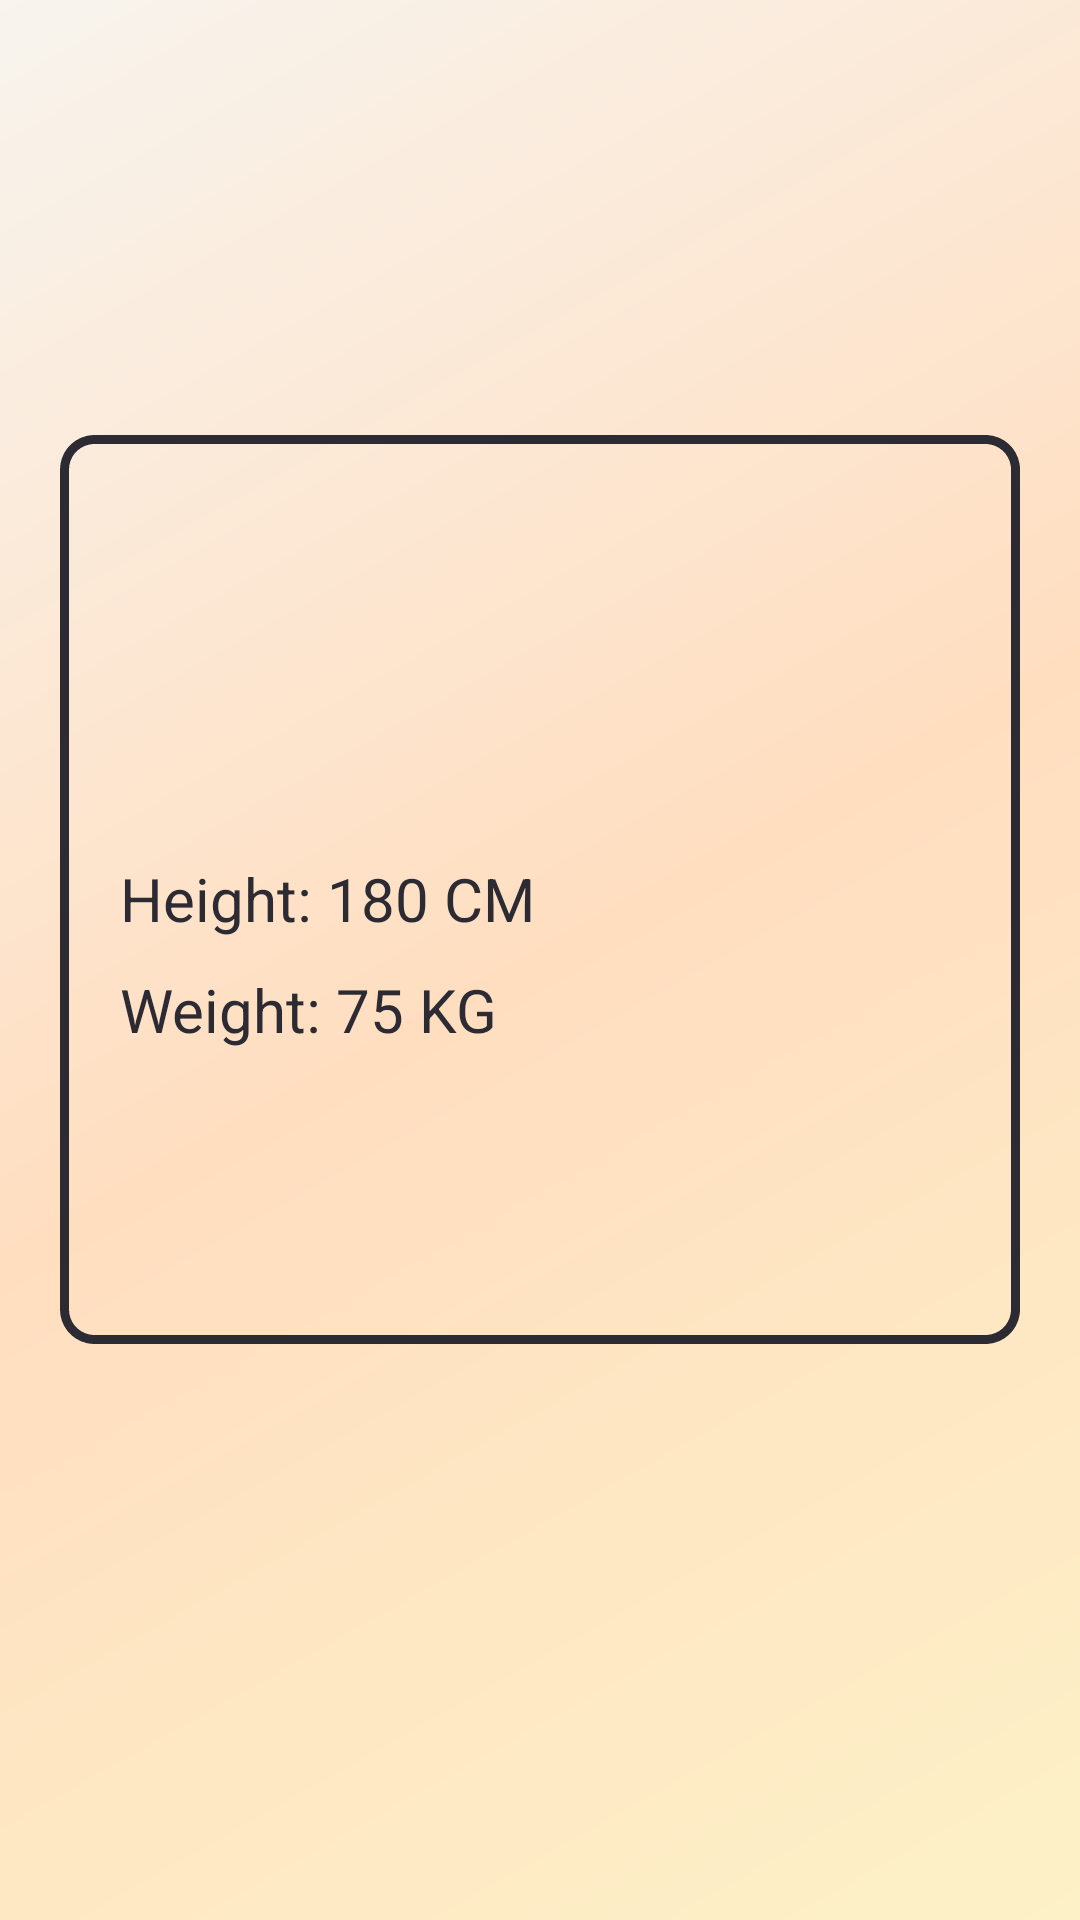

Write the Android layout XML for this screen, with the resource values it uses.
<!-- AndroidManifest.xml: application theme AppTheme -->
<!-- res/layout/activity_profile.xml -->
<?xml version="1.0" encoding="utf-8"?>
<androidx.constraintlayout.widget.ConstraintLayout xmlns:android="http://schemas.android.com/apk/res/android"
    xmlns:app="http://schemas.android.com/apk/res-auto"
    android:layout_width="match_parent"
    android:layout_height="match_parent"
    android:background="@drawable/profile_linear_bg"


    >

    <ImageView
        android:id="@+id/profile_avatar_iv"
        android:layout_width="100dp"
        android:layout_height="100dp"
        android:layout_marginLeft="15dp"
        android:layout_marginTop="25dp"
        android:src="@drawable/avatar"

        app:layout_constraintLeft_toLeftOf="parent"
        app:layout_constraintTop_toTopOf="parent" />

    <LinearLayout
        android:layout_width="match_parent"
        android:layout_height="0dp"
        android:layout_marginLeft="20dp"
        android:layout_marginTop="20dp"
        android:layout_marginRight="20dp"
        android:background="@drawable/prodile_stroked_bg"
        android:orientation="vertical"
        android:padding="20dp"

        app:layout_constraintBottom_toTopOf="@id/profile_bottom_horizontal_guidline"
        app:layout_constraintLeft_toLeftOf="parent"
        app:layout_constraintRight_toRightOf="parent"
        app:layout_constraintTop_toBottomOf="@+id/profile_avatar_iv">

        <TextView
            android:id="@+id/profile_fullname_tv"
            android:layout_width="match_parent"
            android:layout_height="wrap_content"
            android:layout_marginTop="10dp"
            android:textColor="@color/mineShaft"
            android:textSize="20sp" />

        <TextView
            android:id="@+id/profile_username_tv"
            android:layout_width="match_parent"
            android:layout_height="wrap_content"
            android:layout_marginTop="10dp"
            android:textColor="@color/mineShaft"
            android:textSize="20sp"

            />

        <TextView
            android:id="@+id/profile_email_tv"
            android:layout_width="match_parent"
            android:layout_height="wrap_content"
            android:layout_marginTop="10dp"
            android:textColor="@color/mineShaft"
            android:textSize="20sp"

            />

        <TextView
            android:id="@+id/profile_height_tv"
            android:layout_width="match_parent"
            android:layout_height="wrap_content"
            android:layout_marginTop="10dp"
            android:text="@string/dummyHeight"
            android:textColor="@color/mineShaft"
            android:textSize="20sp" />

        <TextView
            android:id="@+id/profile_weight_tv"
            android:layout_width="match_parent"
            android:layout_height="wrap_content"
            android:layout_marginTop="10dp"
            android:text="@string/dummy_weight"
            android:textColor="@color/mineShaft"
            android:textSize="20sp"

            />

    </LinearLayout>


    <androidx.constraintlayout.widget.Guideline
        android:id="@+id/profile_bottom_horizontal_guidline"
        android:layout_width="match_parent"
        android:layout_height="match_parent"
        android:orientation="horizontal"
        app:layout_constraintGuide_percent="0.7" />
</androidx.constraintlayout.widget.ConstraintLayout>
<!-- resources referenced by this layout -->
<resources>
  <color name="mineShaft">#2C2B33</color>
  <!-- drawable prodile_stroked_bg (drawable) -->
  <?xml version="1.0" encoding="utf-8"?>
  <shape xmlns:android="http://schemas.android.com/apk/res/android">
      <solid android:color="@android:color/transparent" />
      <stroke
          android:dashWidth="10px"
          android:width="3dp"
          android:color="@color/mineShaft" />
  
      <corners android:radius="10dp"/>
  </shape>
  <!-- drawable profile_linear_bg (drawable) -->
  <?xml version="1.0" encoding="utf-8"?>
  <shape xmlns:android="http://schemas.android.com/apk/res/android">
      <gradient
          android:angle="135"
          android:centerColor="#FFDEC0"
          android:endColor="#F8F4EE"
          android:startColor="#FDF1C7" />
  
  
  </shape>
  <string name="dummyHeight">Height: 180 CM</string>
  <string name="dummy_weight">Weight: 75 KG</string>
  <style name="AppTheme" parent="Theme.AppCompat.DayNight.DarkActionBar">
          
          
          
          
  
          <item name="android:windowActionBar">true</item>
          <item name="android:windowNoTitle">true</item>
  
      </style>
</resources>
